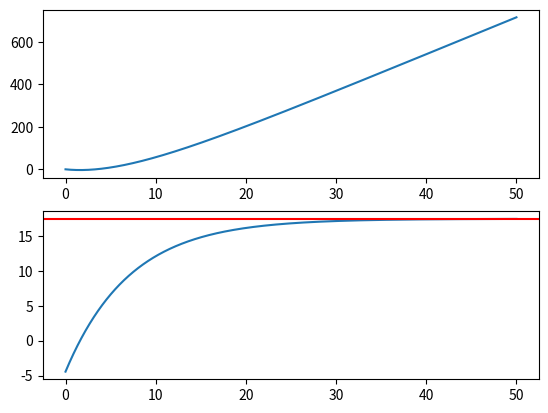

Write the Python code that produced this figure.
import numpy as np
import matplotlib.pyplot as plt

rho=800
rho0=1000
v0=-4.43
eta=10e-3
r=0.02
g=9.81
V=4/3*np.pi*r**3

a=6*np.pi*eta*r/(rho*V)
b=g*(rho0-rho)/rho

def acc(v,z):
    return -a*v+b


N=50000
dt=0.001
z=np.zeros(N)
z[0]=0
vz=np.zeros(N)
vz[0]=v0
t=np.zeros(N)

for i in range (0,N-1):
    k1=dt*vz[i]
    w1=dt*acc(vz[i],z[i])

    k2=dt*(vz[i]+w1/2)
    w2=dt*acc(vz[i]+w1/2,z[i]+k1/2)

    z[i+1]=z[i]+k2
    vz[i+1]=vz[i]+w2
    t[i+1]=t[i]+dt


def vzt(t):
    return (v0-b/a)*np.exp(-a*t)+b/a

def zt(t):
    return b/a*t+(1/a)*(b/a-v0)*(np.exp(-a*t)-1)

t0=-1/a*np.log(b/(b-a*v0))
print(zt(t0))

fig,(ax1,ax2)=plt.subplots(2)
ax1.plot(t,z)
ax2.plot(t,vz)
ax2.axhline(y=b/a,xmin=0,xmax=t[N-1],color='r')
plt.show()

